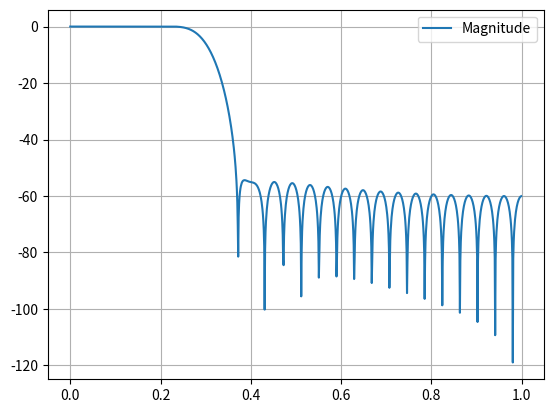
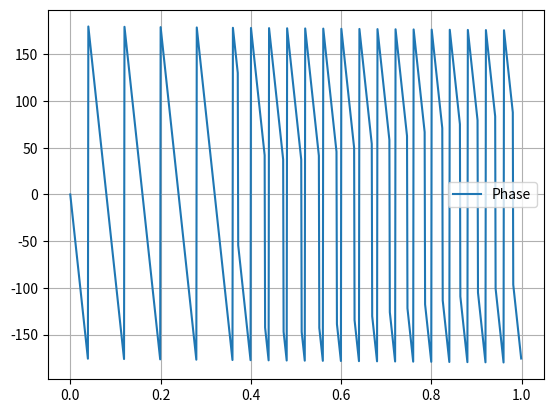

The script that saved these images, in order:
from scipy import signal

import numpy as np
import matplotlib.pyplot as plt

num_taps = 51
cutoff_freq = 0.3
h = signal.firwin(num_taps, cutoff_freq, window='hamming')

w, h_freq = signal.freqz(h, worN=1024)

normalized_freq = w / np.pi
mag_db = 20 * np.log10(np.abs(h_freq))
phase = np.angle(h_freq, deg = True)

fig1, ax1 = plt.subplots()
fig2, ax2 = plt.subplots()

ax1.plot(normalized_freq, mag_db, label = "Magnitude")
ax1.grid()
ax1.legend()

ax2.plot(normalized_freq, phase, label = "Phase")
ax2.grid()
ax2.legend()

plt.show()
